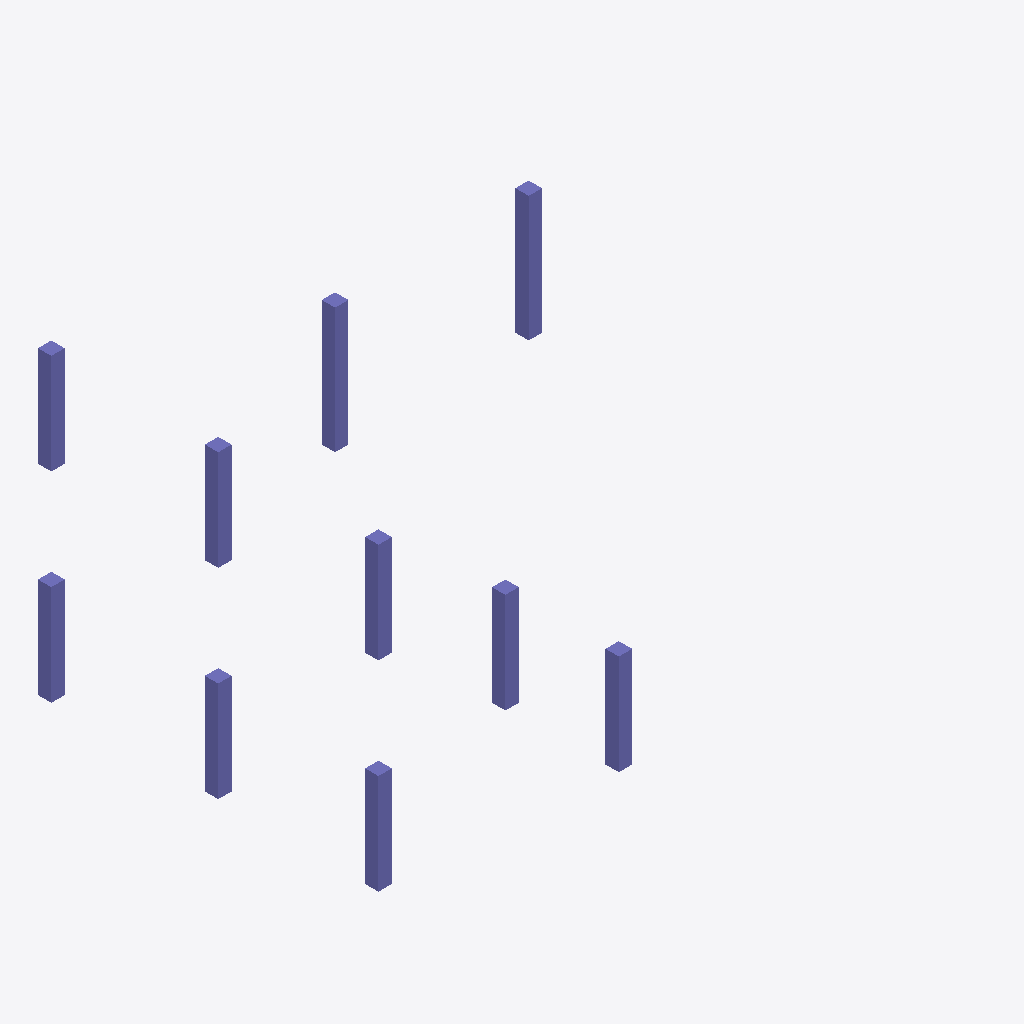
Isometric view of an IFC building model (IFC-SPF (STEP), schema IFC2X3, length unit millimetre), seen from the south-west, elements coloured by IFC class: 10 columns (violet).
Extent 14.7 m × 13.7 m × 9.0 m (x, y, z). Storeys (3): 2层 at 3.00 m; 3层平面图 at 6.00 m; 4层 at 9.00 m. Elements (10): 10 IfcColumn.

HEADER;
FILE_DESCRIPTION((''),'2;1');
FILE_NAME('','2023-05-09T17:23:07',(''),(''),'','BIMserver','');
FILE_SCHEMA(('IFC2X3'));
ENDSEC;
DATA;
#180=IFCPROJECT('1J5sbZvdvB_hhZ5d_ASqfT',#46,'项目编号',$,$,'项目名称','项目状态',(#51),#1);
#144=IFCSITE('1J5sbZvdvB_hhZ5d_ASqfV',#46,'Default',$,'',#145,$,$,.ELEMENT.,(42,21,31,181945),(-71,-3,-24,-263305),0.0,$,$);
#168=IFCBUILDING('1J5sbZvdvB_hhZ5d_ASqfS',#46,'',$,$,#169,$,'',.ELEMENT.,$,$,$);
#137=IFCBUILDINGSTOREY('1J5sbZvdvB_hhZ5dzrZwvH',#46,'3层平面图',$,$,#138,$,'3层平面图',.ELEMENT.,6000.00000000052);
#139=IFCBUILDINGSTOREY('1J5sbZvdvB_hhZ5dzrZ8k4',#46,'2层',$,$,#140,$,'2层',.ELEMENT.,3000.00000000052);
#141=IFCBUILDINGSTOREY('1J5sbZvdvB_hhZ5dzrZwck',#46,'4层',$,$,#142,$,'4层',.ELEMENT.,9000.00000000052);
#254=IFCCOLUMN('0rm6_PkL9Cs8aVAPDlpj7W',#46,'混凝土 - 矩形 - 柱:住宅楼柱400 x 400mm:282323',$,'住宅楼柱400 x 400mm',#208,#68,'282323');
#255=IFCCOLUMN('0rm6_PkL9Cs8aVAPDlpj7c',#46,'混凝土 - 矩形 - 柱:住宅楼柱400 x 400mm:282325',$,'住宅楼柱400 x 400mm',#210,#70,'282325');
#246=IFCCOLUMN('0rm6_PkL9Cs8aVAPDlpjG6',#46,'混凝土 - 矩形 - 柱:住宅楼柱400 x 400mm:281397',$,'住宅楼柱400 x 400mm',#187,#52,'281397');
#248=IFCCOLUMN('0rm6_PkL9Cs8aVAPDlpjBN',#46,'混凝土 - 矩形 - 柱:住宅楼柱400 x 400mm:282084',$,'住宅楼柱400 x 400mm',#194,#56,'282084');
#249=IFCCOLUMN('0rm6_PkL9Cs8aVAPDlpjBL',#46,'混凝土 - 矩形 - 柱:住宅楼柱400 x 400mm:282086',$,'住宅楼柱400 x 400mm',#197,#58,'282086');
#252=IFCCOLUMN('0rm6_PkL9Cs8aVAPDlpj7p',#46,'混凝土 - 矩形 - 柱:住宅楼柱400 x 400mm:282304',$,'住宅楼柱400 x 400mm',#204,#64,'282304');
#247=IFCCOLUMN('0rm6_PkL9Cs8aVAPDlpjG4',#46,'混凝土 - 矩形 - 柱:住宅楼柱400 x 400mm:281399',$,'住宅楼柱400 x 400mm',#192,#54,'281399');
#250=IFCCOLUMN('0rm6_PkL9Cs8aVAPDlpjBR',#46,'混凝土 - 矩形 - 柱:住宅楼柱400 x 400mm:282088',$,'住宅楼柱400 x 400mm',#199,#60,'282088');
#253=IFCCOLUMN('0rm6_PkL9Cs8aVAPDlpj7n',#46,'混凝土 - 矩形 - 柱:住宅楼柱400 x 400mm:282306',$,'住宅楼柱400 x 400mm',#206,#66,'282306');
#251=IFCCOLUMN('0rm6_PkL9Cs8aVAPDlpj6D',#46,'混凝土 - 矩形 - 柱:住宅楼柱400 x 400mm:282302',$,'住宅楼柱400 x 400mm',#201,#62,'282302');
ENDSEC;
